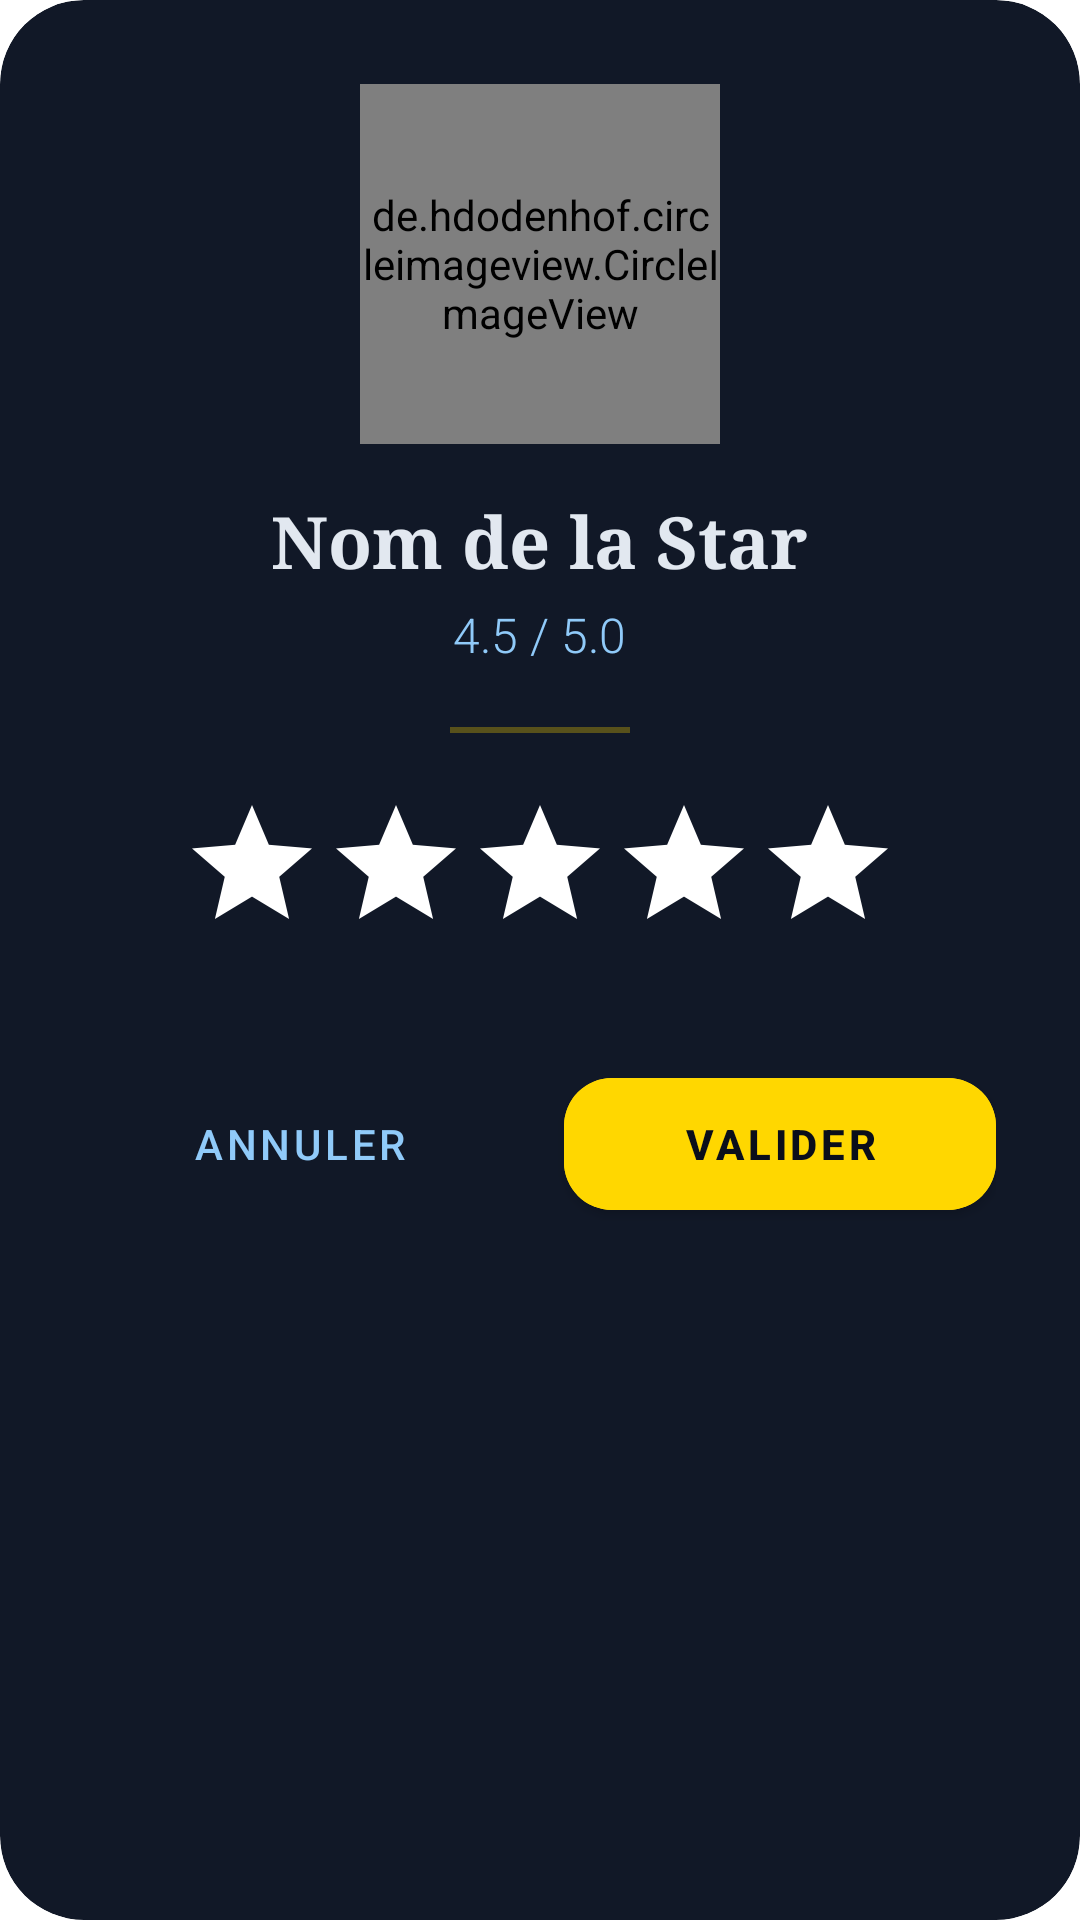

Android layout source for this screen:
<!-- AndroidManifest.xml: application theme Theme.StarsGallery -->
<!-- res/layout/star_edit_item.xml -->
<?xml version="1.0" encoding="utf-8"?>
<androidx.cardview.widget.CardView xmlns:android="http://schemas.android.com/apk/res/android"
    xmlns:app="http://schemas.android.com/apk/res-auto"
    android:layout_width="match_parent"
    android:layout_height="wrap_content"
    app:cardBackgroundColor="@color/card_bg"
    app:cardCornerRadius="28dp"
    app:cardElevation="0dp">

    <LinearLayout
        android:layout_width="match_parent"
        android:layout_height="wrap_content"
        android:gravity="center_horizontal"
        android:orientation="vertical"
        android:padding="28dp">

        <de.hdodenhof.circleimageview.CircleImageView
            android:id="@+id/popupImg"
            android:layout_width="120dp"
            android:layout_height="120dp"
            android:src="@mipmap/ic_launcher"
            app:civ_border_color="@color/gold_primary"
            app:civ_border_width="3dp" />

        <TextView
            android:id="@+id/popupName"
            android:layout_width="wrap_content"
            android:layout_height="wrap_content"
            android:layout_marginTop="16dp"
            android:fontFamily="serif"
            android:text="Nom de la Star"
            android:textColor="@color/text_primary"
            android:textSize="24sp"
            android:textStyle="bold" />

        <TextView
            android:id="@+id/popupRatingValue"
            android:layout_width="wrap_content"
            android:layout_height="wrap_content"
            android:layout_marginTop="4dp"
            android:fontFamily="sans-serif-light"
            android:text="4.5 / 5.0"
            android:textColor="@color/text_secondary"
            android:textSize="16sp" />

        <View
            android:layout_width="60dp"
            android:layout_height="2dp"
            android:layout_marginVertical="20dp"
            android:background="@color/gold_primary"
            android:alpha="0.3" />

        <RatingBar
            android:id="@+id/popupRatingBar"
            style="@style/Widget.AppCompat.RatingBar"
            android:layout_width="wrap_content"
            android:layout_height="wrap_content"
            android:numStars="5"
            android:stepSize="0.5"
            android:isIndicator="false"
            android:progressTint="@color/gold_primary"
            android:progressBackgroundTint="#FFFFFF"
            android:secondaryProgressTint="@color/gold_primary" />

        <LinearLayout
            android:layout_width="match_parent"
            android:layout_height="wrap_content"
            android:layout_marginTop="32dp"
            android:orientation="horizontal"
            android:weightSum="2">

            <com.google.android.material.button.MaterialButton
                android:id="@+id/btnCancel"
                style="@style/Widget.MaterialComponents.Button.TextButton"
                android:layout_width="0dp"
                android:layout_height="56dp"
                android:layout_marginEnd="8dp"
                android:layout_weight="1"
                android:text="ANNULER"
                android:textColor="@color/text_secondary"
                app:cornerRadius="16dp" />

            <com.google.android.material.button.MaterialButton
                android:id="@+id/btnValidate"
                android:layout_width="0dp"
                android:layout_height="56dp"
                android:layout_marginStart="8dp"
                android:layout_weight="1"
                android:backgroundTint="@color/gold_primary"
                android:text="VALIDER"
                android:textColor="@color/colorPrimaryDark"
                android:textStyle="bold"
                app:cornerRadius="16dp"
                app:elevation="4dp" />

        </LinearLayout>

        <TextView
            android:id="@+id/popupId"
            android:layout_width="wrap_content"
            android:layout_height="wrap_content"
            android:visibility="gone" />

    </LinearLayout>
</androidx.cardview.widget.CardView>
<!-- resources referenced by this layout -->
<resources>
  <color name="card_bg">#111827</color>
  <color name="colorPrimaryDark">#0A0E1A</color>
  <color name="gold_primary">#FFD700</color>
  <color name="text_primary">#E2E8F0</color>
  <color name="text_secondary">#90CAF9</color>
  <style name="Theme.StarsGallery" parent="Theme.MaterialComponents.DayNight.NoActionBar">
          
          <item name="colorPrimary">@color/colorPrimary</item>
          <item name="colorPrimaryDark">@color/colorPrimaryDark</item>
          <item name="colorAccent">@color/colorAccent</item>
          
      </style>
  <color name="colorPrimary">#0D1B3E</color>
  <color name="colorAccent">#3B82F6</color>
</resources>
